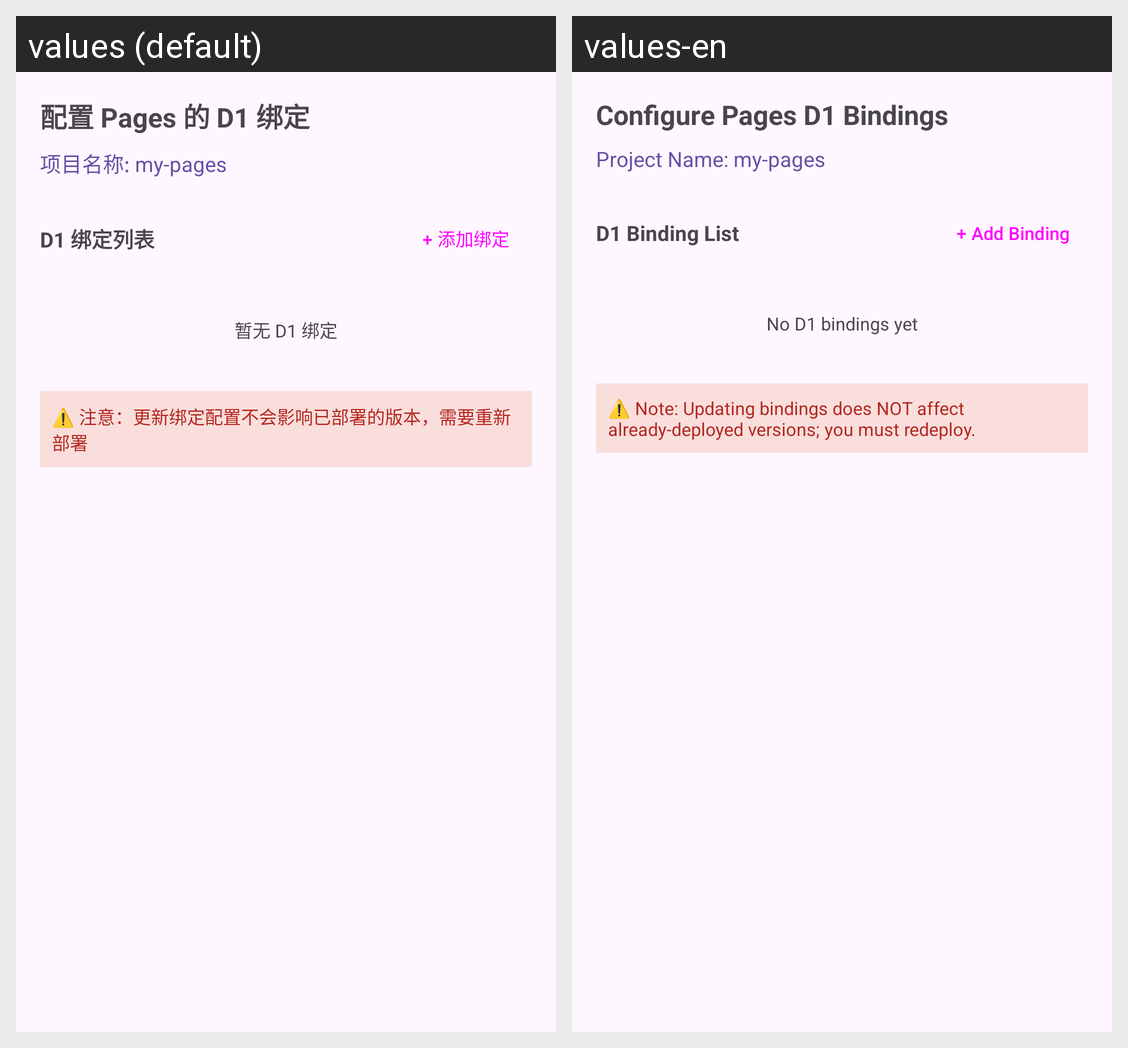

Translations of the strings shown on this Android screen, per locale in the grid:
Android screen res/layout/dialog_pages_d1_bindings.xml rendered under 2 locales, left to right: values (default), values-en. Device: Nexus 5 (rendered at 1080×1920; each locale shown at half size, 540×960, under a caption strip naming it); theme AppTheme.
Strings drawn on this screen, with the default value and each locale's value (text and hints the layout hard-codes, and strings that could not be matched under every locale, appear in the picture but are not listed):

xml_dialog_pages_d1_bindings
  values: 配置 Pages 的 D1 绑定
  values-en: Configure Pages D1 Bindings

xml_dialog_pages_d1_bindings_2
  values: 项目名称: my-pages
  values-en: Project Name: my-pages

d1_binding_list
  values: D1 绑定列表
  values-en: D1 Binding List

binding_add
  values: + 添加绑定
  values-en: + Add Binding

xml_dialog_pages_d1_bindings_3
  values: 暂无 D1 绑定
  values-en: No D1 bindings yet

xml_dialog_pages_d1_bindings_4
  values: ⚠️ 注意：更新绑定配置不会影响已部署的版本，需要重新部署
  values-en: ⚠️ Note: Updating bindings does NOT affect already-deployed versions; you must redeploy.
